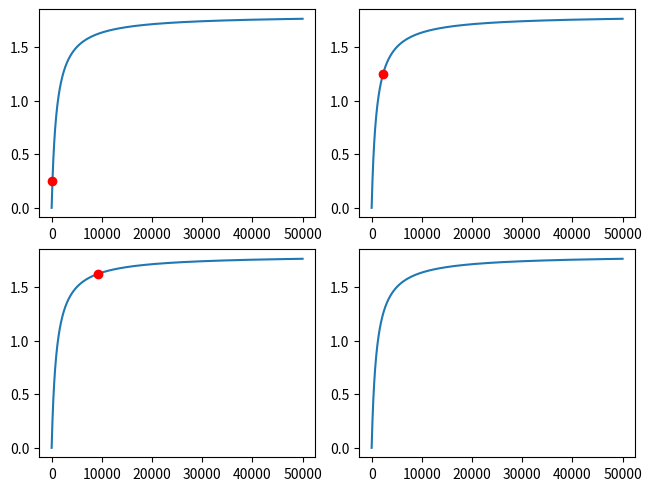

Reproduce this figure in Python.
#By diegofdiaz
#Codio utilizando para la generación de las graficas
import numpy as np
import matplotlib.pyplot as plt
from sympy.solvers import solve
from sympy import Symbol
#-------Declaración de variables utiles-----------
delta=0.01 #Representa el paso entre cada data a graficar
h=np.arange(0,50000+delta,delta)
b=(((1.8*10**(-3))*h)/(1+(10**(-3)*h)))
x = Symbol('x')
#-------------Primer dato----------------
flujo1=1*(10**(-3)) #Wb
b1=(flujo1/(0.004))
print("b1=", b1)
h1=solve((((1.8*10**(-3))*x)/(1+(10**(-3)*x))-b1)) #Solve entrega la solucion como una lista, llamar h[0]
print("h1=", h1)
he1=b1/(4*np.pi*10**(-7))
print("he1=", he1)
i1=((h1[0]*0.7)+(h1[0]*0.25)+(he1*1*10**(-3)))/(800)
print("I1=", i1)
#-------------segundo dato---------------
flujo2=5*(10**(-3)) #Wb
b2=(flujo2/(0.004))
print("b2=", b2)
h2=solve((((1.8*10**(-3))*x)/(1+(10**(-3)*x))-b2))#Solve entrega la solucion como una lista, llamar h[0]
print("h2=", h2)
he2=b2/(4*np.pi*10**(-7))
print("he2=", he2)
i2=((h2[0]*0.7)+(h2[0]*0.25)+(he2*1*10**(-3)))/(800)
print("I2=", i2)
#-------------tercer dato----------------
flujo3=6.5*(10**(-3)) #Wb
b3=(flujo3/(0.004))
print("b3=", b3)
h3=solve((((1.8*10**(-3))*x)/(1+(10**(-3)*x))-b3)) #Solve entrega la solucion como una lista, llamar h[0]
print("h3=", h3)
he3=b3/(4*np.pi*10**(-7))
print("he3=", he3)
i3=((h3[0]*0.7)+(h3[0]*0.25)+(he3*1*10**(-3)))/(800)
print("I3=", i3)
#---------------Graficas-----------------
fig, [[ax1, ax2], [ax3, ax4]] = plt.subplots(nrows=2, ncols=2, constrained_layout=True)
ax1.plot(h,b)
ax1.plot(h1,b1, marker="o", color="red")
ax2.plot(h,b)
ax2.plot(h2,b2, marker="o", color="red")
ax3.plot(h,b)
ax3.plot(h3,b3, marker="o", color="red")
ax4.plot(h,b)
plt.show()
